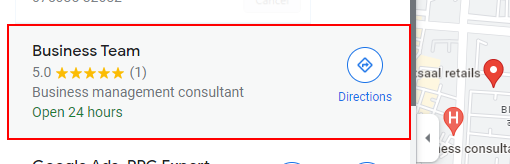
Workflow: Tryout

Step 1: type "[search+ "[k(enter)]"]" into the link

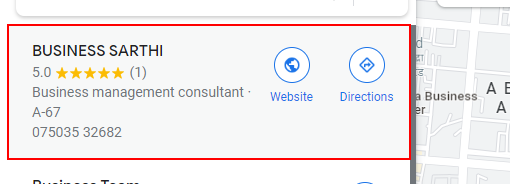
Step 2: click on the link